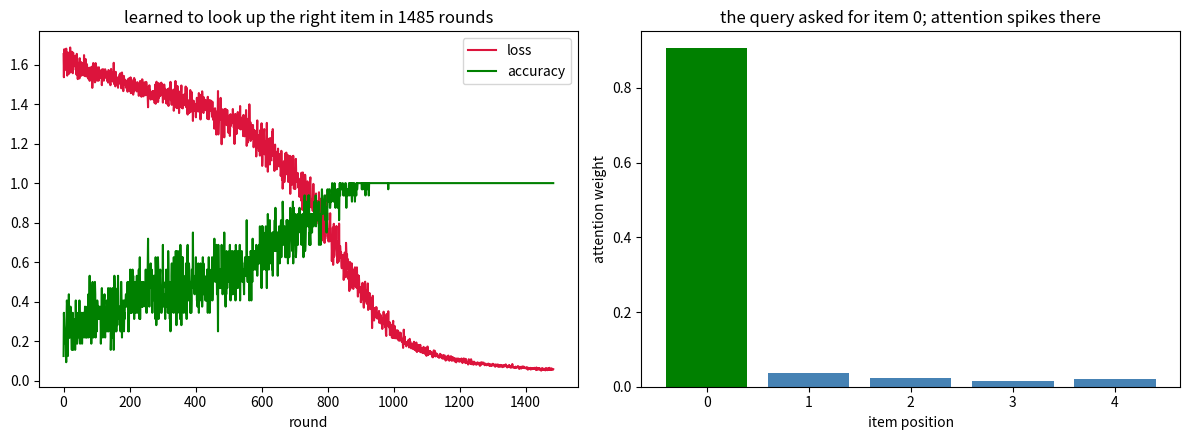

Write the Python code that produced this figure.
import numpy as np
import matplotlib.pyplot as plt

#attention as a soft dictionary lookup: each item carries a key and a value, a
#query asks for one key, and the model must learn to look at the matching item
#and read back its value. this is the mechanism at the heart of training.py.

n = 5                 #number of items in each sequence
d = 16                #size of the query/key space the model projects into
learning_rate = 0.1
max_rounds = 20000
batch_size = 32

rng = np.random.default_rng(0)

def make_example():
    keys = rng.permutation(n)            #every item gets a distinct key id (0..n-1)
    values = rng.integers(0, n, n)       #...and some value id (may repeat)
    ask = rng.integers(0, n)             #we will ask for the key held at this position
    x = np.zeros((n, 2 * n))
    x[np.arange(n), keys] = 1            #first n columns: the key, one-hot
    x[np.arange(n), n + values] = 1      #next n columns: the value, one-hot
    query = np.zeros(2 * n)
    query[keys[ask]] = 1                 #the query is just the key we're asking for
    return x, query, values[ask], ask    #target is the value at the matching item

#the only trainable weights: how to project items into keys, the query into a
#query vector, and items into the values that get read out
wk = rng.normal(0, 1 / np.sqrt(2 * n), (2 * n, d))
wq = rng.normal(0, 1 / np.sqrt(2 * n), (2 * n, d))
wv = rng.normal(0, 1 / np.sqrt(2 * n), (2 * n, n))

def softmax(z):
    z = z - z.max()
    e = np.exp(z)
    return e / e.sum()

losses, accuracies = [], []
rounds = 0
streak = 0      #how many rounds in a row it has gotten a whole batch right

while True:
    g_wk = np.zeros_like(wk)
    g_wq = np.zeros_like(wq)
    g_wv = np.zeros_like(wv)
    batch_loss = 0.0
    batch_correct = 0

    for _ in range(batch_size):
        x, query, target, _ = make_example()

        #forward: project, score every item against the query, soften, read values
        k = x @ wk                       #(n, d) a key vector per item
        q = query @ wq                   #(d,)   the query vector
        scores = k @ q / np.sqrt(d)      #(n,)   how well each item matches the query
        attn = softmax(scores)           #(n,)   attention: where the query looks
        v = x @ wv                       #(n, n) a value vector per item
        out = attn @ v                   #(n,)   the read-out, used as logits
        probs = softmax(out)

        batch_loss += -np.log(probs[target] + 1e-12)
        batch_correct += int(probs.argmax() == target)

        #backward: send the error back through read-out, attention, and projections
        d_out = probs.copy()
        d_out[target] -= 1               #cross-entropy gradient on the logits
        d_attn = v @ d_out               #(n,) blame flowing to the attention weights
        g_wv += x.T @ np.outer(attn, d_out)
        d_scores = attn * (d_attn - d_attn @ attn)   #softmax derivative for attention
        d_scores /= np.sqrt(d)
        d_k = np.outer(d_scores, q)      #(n, d)
        d_q = k.T @ d_scores             #(d,)
        g_wk += x.T @ d_k
        g_wq += np.outer(query, d_q)

    wk -= learning_rate * g_wk / batch_size
    wq -= learning_rate * g_wq / batch_size
    wv -= learning_rate * g_wv / batch_size

    losses.append(batch_loss / batch_size)
    accuracies.append(batch_correct / batch_size)
    rounds += 1
    streak = streak + 1 if accuracies[-1] == 1.0 else 0
    if streak >= 500:        #keep going past the first success to sharpen the attention
        break
    if rounds >= max_rounds:
        break

print("solved" if streak >= 500 else "gave up", "after", rounds, "rounds")

#show where the trained model looks on one fresh example
x, query, target, ask = make_example()
attn = softmax((x @ wk) @ (query @ wq) / np.sqrt(d))
print(f"asked for the key at item {ask}; attention there = {attn[ask]:.2f}")

# %%
fig, (ax1, ax2) = plt.subplots(1, 2, figsize=(12, 4.5))

ax1.plot(losses, color="crimson", label="loss")
ax1.plot(accuracies, color="green", label="accuracy")
ax1.set_xlabel("round")
ax1.set_title(f"learned to look up the right item in {rounds} rounds")
ax1.legend()

ax2.bar(range(n), attn, color=["green" if i == ask else "steelblue" for i in range(n)])
ax2.set_xlabel("item position")
ax2.set_ylabel("attention weight")
ax2.set_title(f"the query asked for item {ask}; attention spikes there")
plt.tight_layout()
plt.show()
